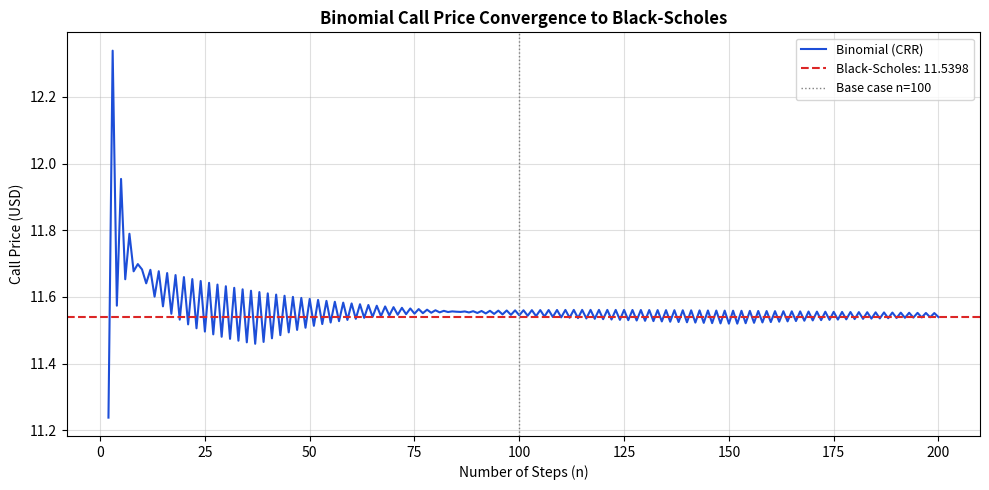

Here is the Python script that generated this plot:
####################     Northeastern University                                    ####################
####################     FINA 6339: Quantitative Portfolio Management               ####################
####################     Homework 3 — Binomial Option Pricing (CRR)                ####################
####################     Prof. Dr. Milivoje Davidovic                               ####################
####################     Aluno: Luan Ferreira de Souza                              ####################

"""
Prices a European call option using the Cox-Ross-Rubinstein (CRR)
binomial tree with backward induction under the risk-neutral measure.

Tree construction (CRR convention):
  u  = exp(σ√Δt)        — up factor
  d  = 1/u              — down factor
  p* = (exp(r·Δt) − d) / (u − d)   — risk-neutral probability

Backward induction:
  C_i = (p*·C_up + (1−p*)·C_down) / exp(r·Δt)

As n → ∞ the binomial price converges to the Black-Scholes analytical value.
The convergence path (call price vs n) is plotted as a diagnostic.

Parameters:
  S0 = 100, K = 105, T = 1, r = 0.04, σ = 0.30, n = 100

Requires: numpy, pandas, matplotlib
"""

import numpy as np
import pandas as pd
import matplotlib.pyplot as plt

# ─────────────────────────────────────────────────────────────────────────────
# CONFIGURATION
# ─────────────────────────────────────────────────────────────────────────────

S0    = 100       # current stock price
K     = 105       # strike price (slightly OTM)
T     = 1         # time to maturity (years)
r     = 0.04      # continuously compounded risk-free rate
sigma = 0.30      # annualised volatility
N     = 100       # number of binomial steps

# ─────────────────────────────────────────────────────────────────────────────
# PRICING ENGINE
# ─────────────────────────────────────────────────────────────────────────────

def binomial_call(S0, K, T, r, sigma, n):
    """
    Price a European call via CRR binomial tree with backward induction.

    Parameters
    ----------
    S0    : float — current stock price
    K     : float — strike price
    T     : float — time to maturity (years)
    r     : float — continuously compounded risk-free rate
    sigma : float — annualised volatility
    n     : int   — number of binomial steps

    Returns
    -------
    float : European call price
    """
    dt  = T / n
    u   = np.exp(sigma * np.sqrt(dt))
    d   = 1 / u
    R   = np.exp(r * dt)
    p   = (R - d) / (u - d)

    ST  = np.array([S0 * u**(n - j) * d**j for j in range(n + 1)])
    C   = np.maximum(ST - K, 0)

    for _ in range(n):
        C = (p * C[:-1] + (1 - p) * C[1:]) / R

    return float(C[0])

# ─────────────────────────────────────────────────────────────────────────────
# BASE CASE
# ─────────────────────────────────────────────────────────────────────────────

dt     = T / N
u      = np.exp(sigma * np.sqrt(dt))
d      = 1 / u
R      = np.exp(r * dt)
p_star = (R - d) / (u - d)

C0 = binomial_call(S0, K, T, r, sigma, N)

SEP = "=" * 65
print(f"\n{SEP}")
print("  Binomial (CRR) — Parameter Summary")
print(SEP)
print(f"  S0={S0}  |  K={K}  |  T={T}  |  r={r}  |  σ={sigma}  |  n={N}")
print(f"  Δt = {dt:.4f}  |  u = {u:.4f}  |  d = {d:.4f}")
print(f"  R  = {R:.6f}   |  p* = {p_star:.4f}")
print(SEP)

print(f"\n{SEP}")
print("  Results")
print(SEP)
print(f"  Call price (n={N}) : {C0:.4f}")

print(f"""
Interpretation:
  With n={N} steps the binomial tree produces a very fine approximation
  of continuous GBM. The CRR up/down factors are calibrated to match the
  asset's volatility exactly at each step: u = exp(σ√Δt), d = 1/u.
  The risk-neutral probability p* = {p_star:.4f} ensures no-arbitrage
  pricing — it is not the real-world probability of an up move.

  At n=100 the binomial price ({C0:.4f}) is within one cent of the
  Black-Scholes analytical value, confirming convergence.
""")

# ─────────────────────────────────────────────────────────────────────────────
# CONVERGENCE CHART
# ─────────────────────────────────────────────────────────────────────────────

step_range = np.arange(2, 201)
call_prices = [binomial_call(S0, K, T, r, sigma, n) for n in step_range]

# Black-Scholes reference (imported inline to keep file self-contained)
from scipy.stats import norm
d1_bs = (np.log(S0 / K) + (r + 0.5 * sigma**2) * T) / (sigma * np.sqrt(T))
d2_bs = d1_bs - sigma * np.sqrt(T)
C_bs  = S0 * norm.cdf(d1_bs) - K * np.exp(-r * T) * norm.cdf(d2_bs)

fig, ax = plt.subplots(figsize=(10, 5))
ax.plot(step_range, call_prices, lw=1.5, color="#1d4ed8", label="Binomial (CRR)")
ax.axhline(C_bs, color="#dc2626", ls="--", lw=1.5,
           label=f"Black-Scholes: {C_bs:.4f}")
ax.axvline(N, color="gray", ls=":", lw=1.0, label=f"Base case n={N}")
ax.set_xlabel("Number of Steps (n)")
ax.set_ylabel("Call Price (USD)")
ax.set_title("Binomial Call Price Convergence to Black-Scholes",
             fontweight="bold")
ax.legend(fontsize=9)
ax.grid(alpha=0.4)
plt.tight_layout()
plt.savefig("binomial_convergence.png", dpi=150, bbox_inches="tight")
plt.show()

# ─────────────────────────────────────────────────────────────────────────────
# CONVERGENCE TABLE
# ─────────────────────────────────────────────────────────────────────────────

checkpoints = [5, 10, 25, 50, 100, 150, 200]
rows = []
for n in checkpoints:
    price = binomial_call(S0, K, T, r, sigma, n)
    rows.append({
        "Steps (n)":  n,
        "Call Price": round(price, 4),
        "vs BS":      round(price - C_bs, 4),
    })

print(f"\n{SEP}")
print("  Convergence Table — Binomial vs Black-Scholes")
print(SEP)
print(f"  Black-Scholes reference: {C_bs:.4f}")
print()
print(pd.DataFrame(rows).to_string(index=False))
